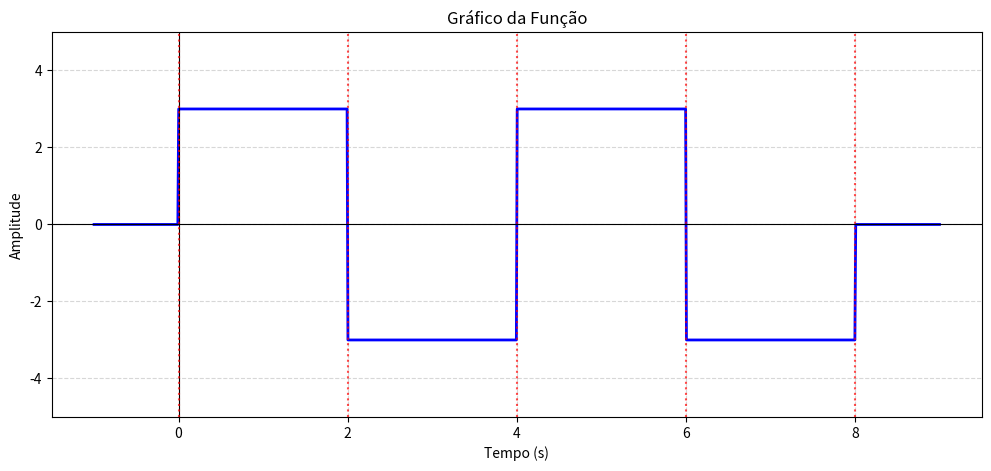

Generate this figure with matplotlib:
import numpy as np
import matplotlib.pyplot as plt

# Função degrau unitário (u(t - a))
def u(t, a):
    return np.heaviside(t - a, 1)


def f(t):
    return (3 * (u(t, 0) - u(t, 2)) - 3 * (u(t, 2) - u(t, 4)) + 3 * (u(t, 4) - u(t, 6)) - 3 * (u(t, 6) - u(t, 8)))

# Vetor de tempo (de -1 a 9 segundos)
t = np.linspace(-1, 9, 1000)
f_t = f(t)

# Plotagem do gráfico
plt.figure(figsize=(12, 5))
plt.plot(t, f_t, linewidth=2, color='blue')
plt.title('Gráfico da Função')
plt.xlabel('Tempo (s)')
plt.ylabel('Amplitude')
plt.grid(True, linestyle='--', alpha=0.5)
plt.ylim(-5, 5)

# Linhas de referência e transições
plt.axhline(0, color='black', linewidth=0.8)
plt.axvline(0, color='black', linewidth=0.8)
for ponto in [0, 2, 4, 6, 8]:
    plt.axvline(ponto, color='red', linestyle=':', alpha=0.7)

plt.show()